Image classification data set "Trading_Signals" (francmeister/Trading_Signals on GitHub). Class labels (2): buy, sell.

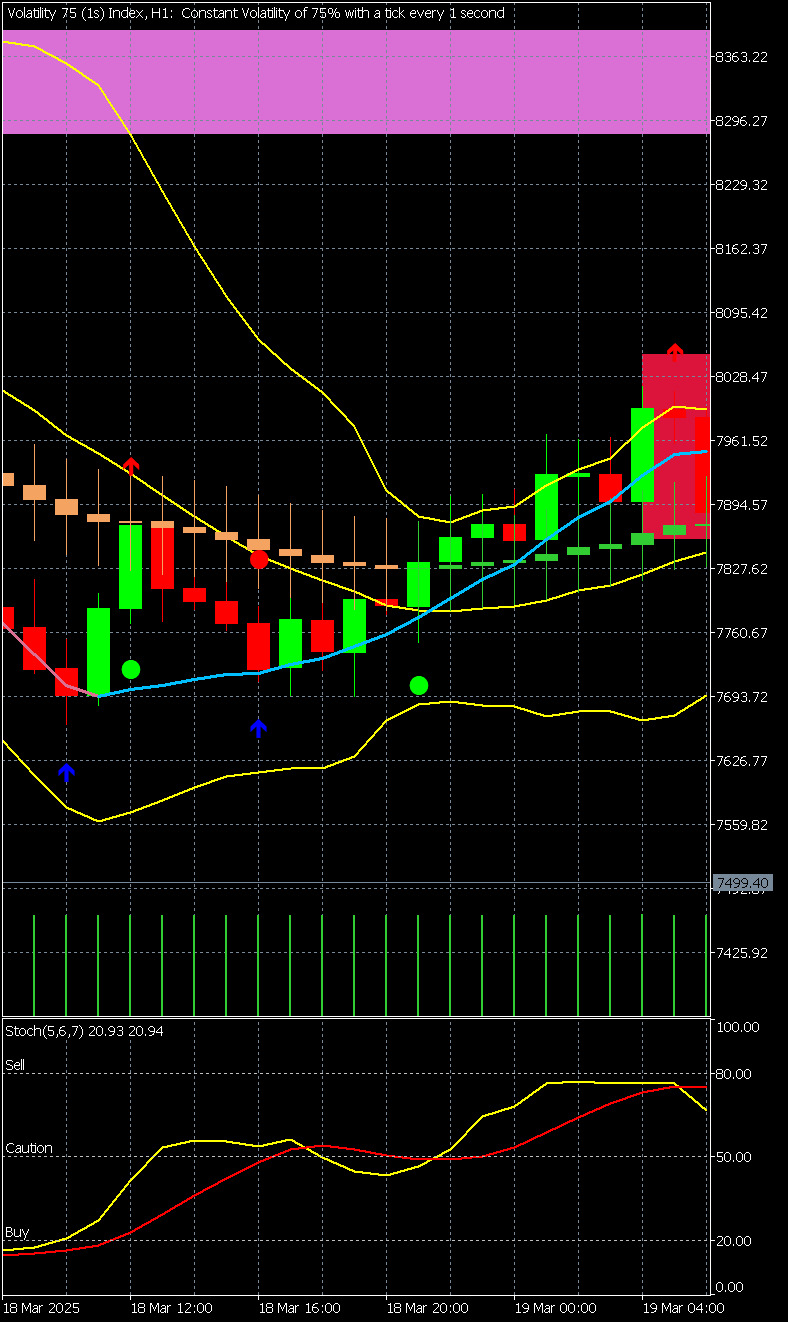
Label: sell

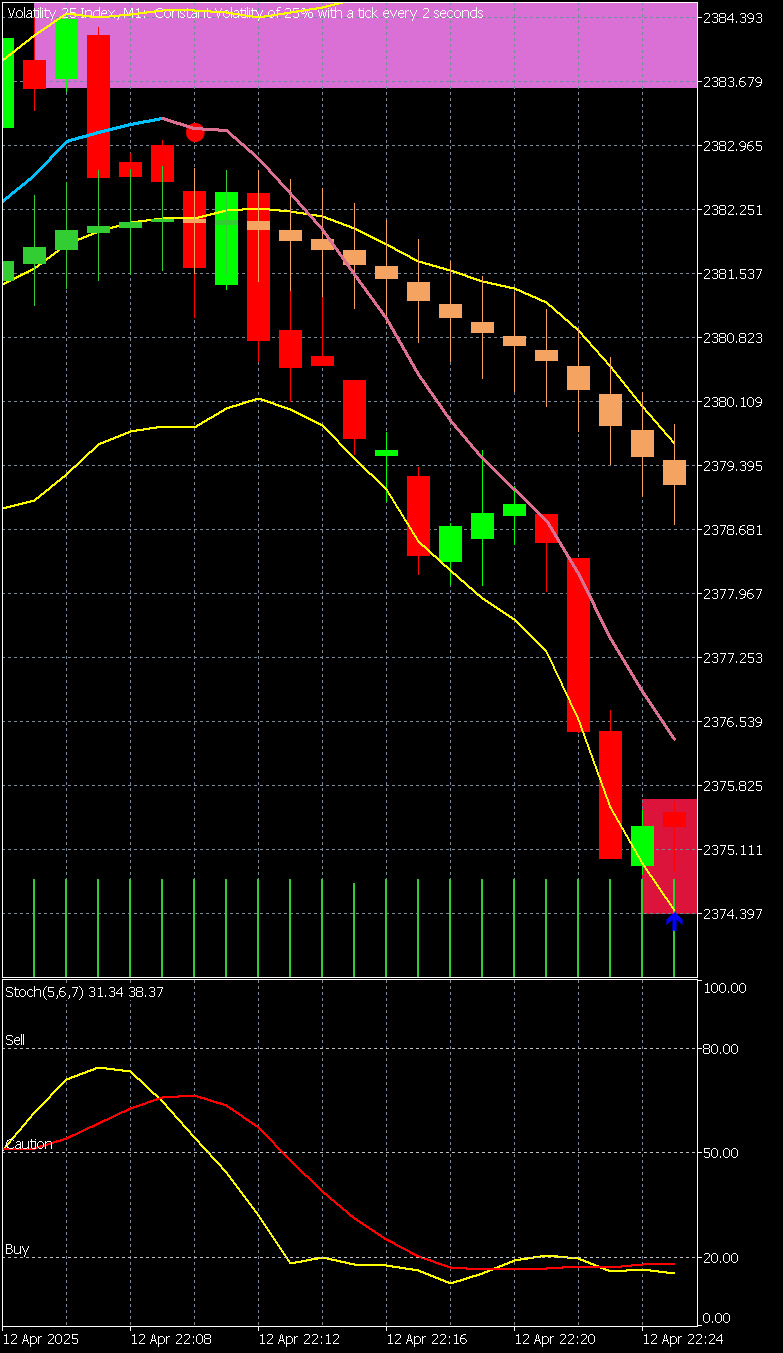
Label: buy

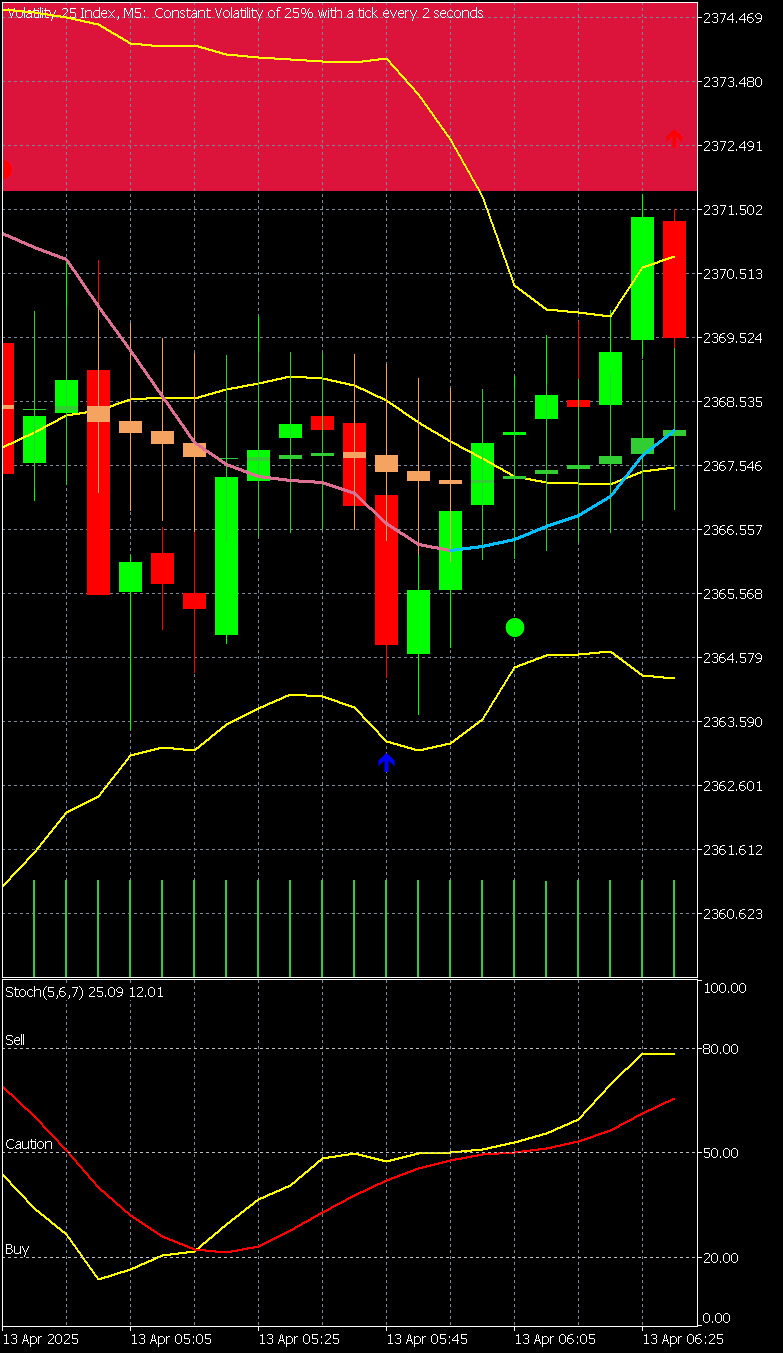
Label: sell

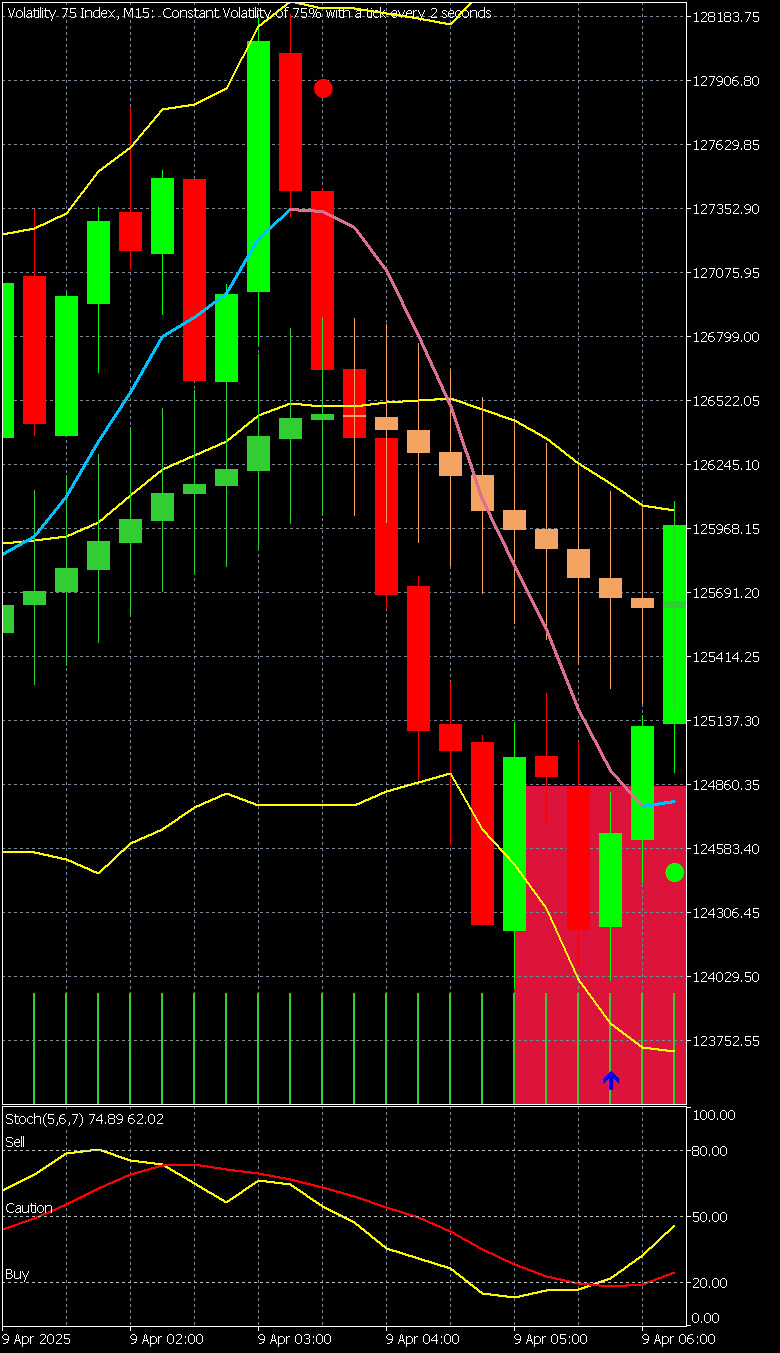
Label: buy

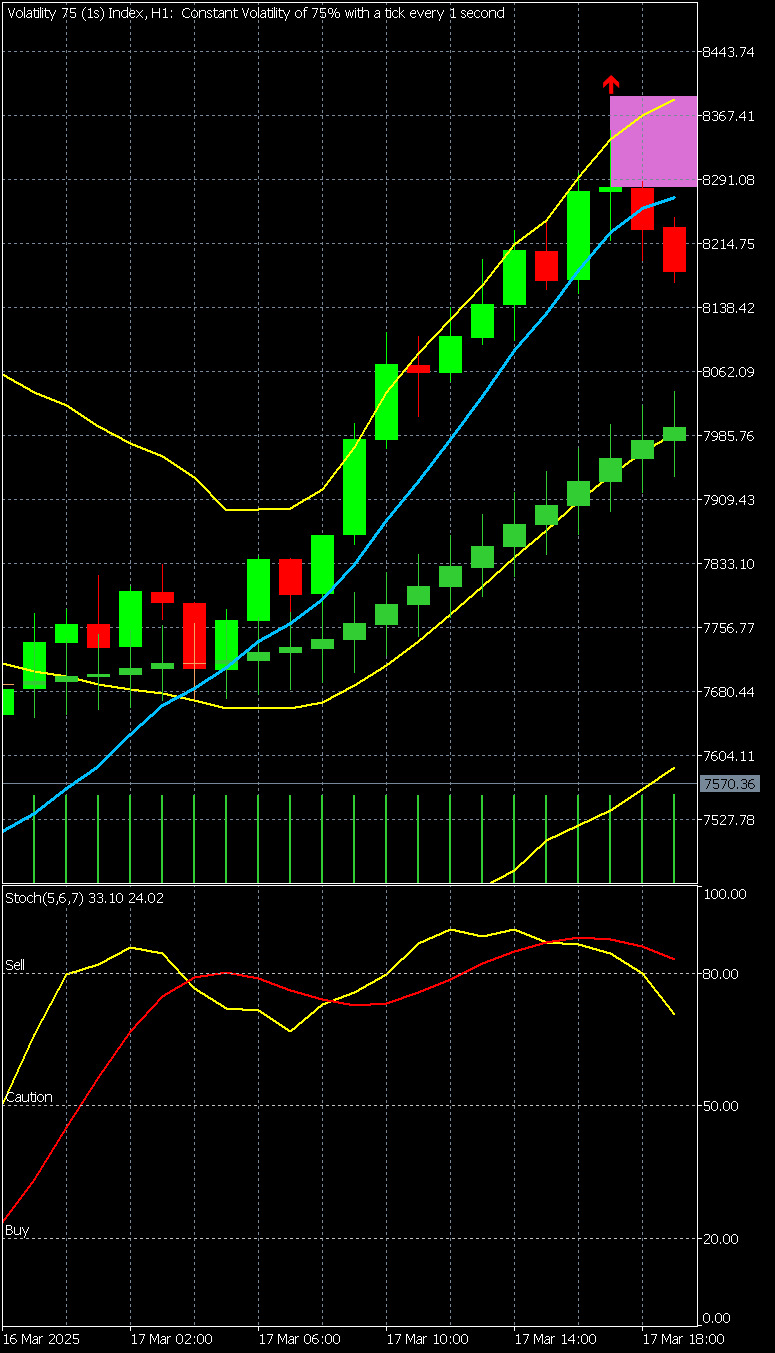
Label: sell

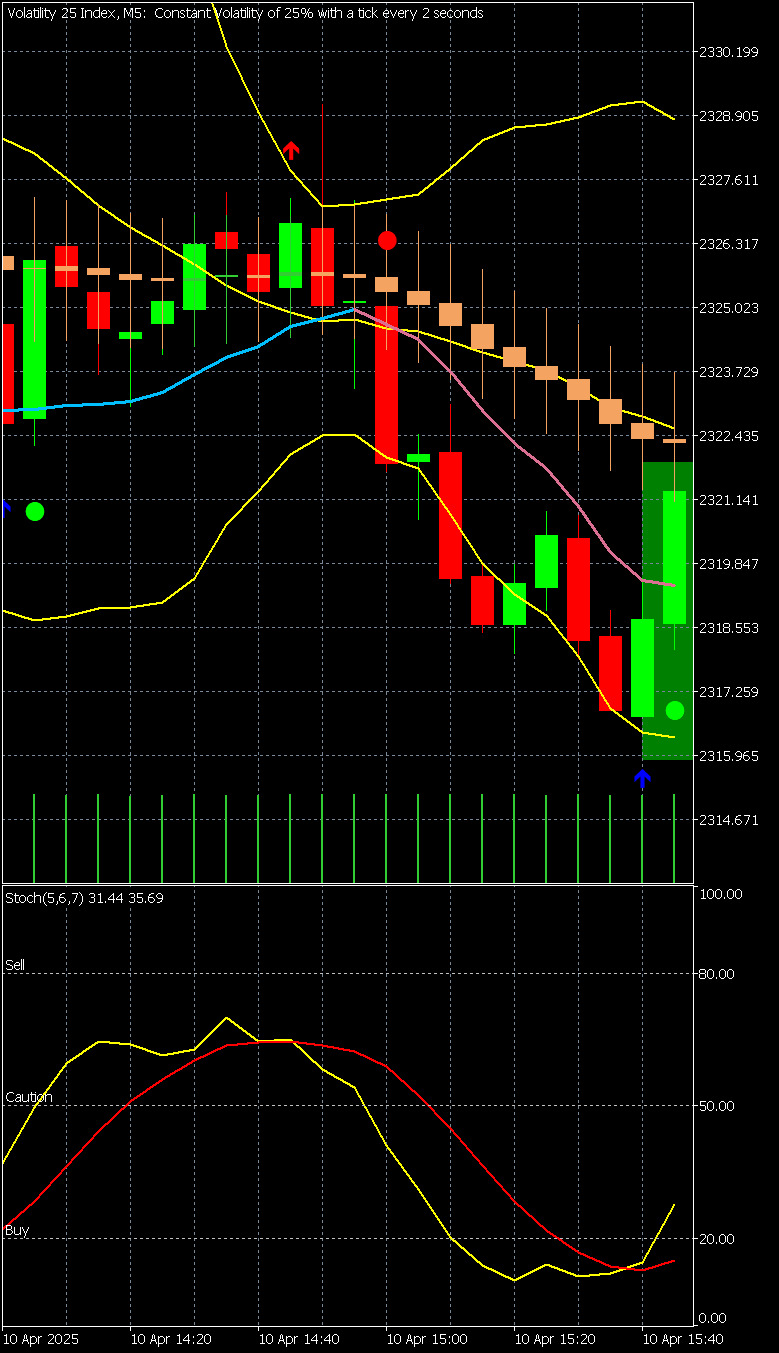
Label: buy
